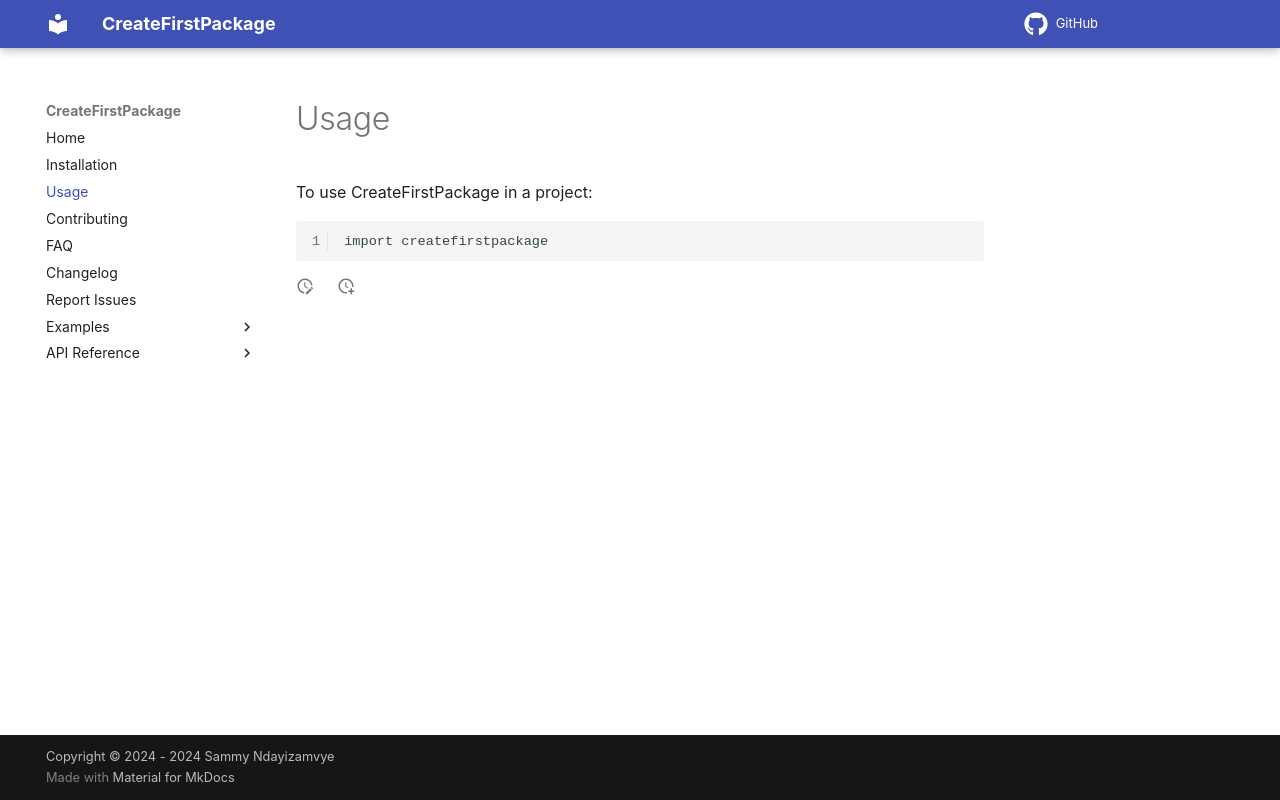

repository: sayizav/CreateFirstPackage · page: usage/index.html · generator: mkdocs

# Usage

To use CreateFirstPackage in a project:

```
import createfirstpackage
```
